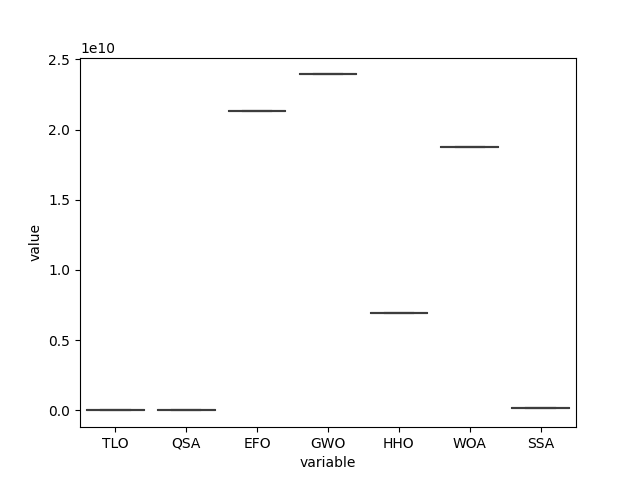

The data file committed next to this chart (first rows):
, DE, CRO, GA, CGO, GBO, PSS, SMA, EOA, BBO, AEO, GCO, TLO, FBIO, GSKA, QSA, HS, HGSO, NRO, EFO, EO, DO, GWO, HGS
0, 17774604480, 13345003, 9071331, 20223010802, 355975279, 2442020377, 11728840, 37133806337, 22379034, 2066506039, 22007394029, 3870, 9491693, 561.3, 32153, 1396702, 68240276985, 7372874, 21308964629, 20529, 17430759229, 23929636922, 20554068485
1, 17774604480, 13345003, 9071331, 20223010802, 355975279, 3092274222, 11728840, 37133806337, 22379034, 2066506039, 22007394029, 3870, 9491693, 561.3, 32153, 1396702, 68240276985, 7372874, 21308964629, 20529, 17430759229, 23929636922, 20554068485
2, 17774604480, 13345003, 9071331, 20223010802, 355975279, 3778587480, 11728840, 37133806337, 22379034, 2066506039, 22007394029, 3870, 9491693, 561.3, 32153, 1396702, 68240276985, 7372874, 21308964629, 20529, 17430759229, 23929636922, 20554068485
3, 17774604480, 13345003, 9071331, 20223010802, 355975279, 2572480072, 11728840, 37133806337, 22379034, 2066506039, 22007394029, 3870, 9491693, 561.3, 32153, 1396702, 68240276985, 7372874, 21308964629, 20529, 17430759229, 23929636922, 20554068485
4, 17774604480, 13345003, 9071331, 20223010802, 355975279, 3847180267, 11728840, 37133806337, 22379034, 2066506039, 22007394029, 3870, 9491693, 561.3, 32153, 1396702, 68240276985, 7372874, 21308964629, 20529, 17430759229, 23929636922, 20554068485
5, 17774604480, 13345003, 9071331, 20223010802, 355975279, 4764265195, 11728840, 37133806337, 22379034, 2066506039, 22007394029, 3870, 9491693, 561.3, 32153, 1396702, 68240276985, 7372874, 21308964629, 20529, 17430759229, 23929636922, 20554068485
6, 17774604480, 13345003, 9071331, 20223010802, 355975279, 4207399352, 11728840, 37133806337, 22379034, 2066506039, 22007394029, 3870, 9491693, 561.3, 32153, 1396702, 68240276985, 7372874, 21308964629, 20529, 17430759229, 23929636922, 20554068485
7, 17774604480, 13345003, 9071331, 20223010802, 355975279, 3470032065, 11728840, 37133806337, 22379034, 2066506039, 22007394029, 3870, 9491693, 561.3, 32153, 1396702, 68240276985, 7372874, 21308964629, 20529, 17430759229, 23929636922, 20554068485
8, 17774604480, 13345003, 9071331, 20223010802, 355975279, 2679007623, 11728840, 37133806337, 22379034, 2066506039, 22007394029, 3870, 9491693, 561.3, 32153, 1396702, 68240276985, 7372874, 21308964629, 20529, 17430759229, 23929636922, 20554068485
9, 17774604480, 13345003, 9071331, 20223010802, 355975279, 3941750695, 11728840, 37133806337, 22379034, 2066506039, 22007394029, 3870, 9491693, 561.3, 32153, 1396702, 68240276985, 7372874, 21308964629, 20529, 17430759229, 23929636922, 20554068485
